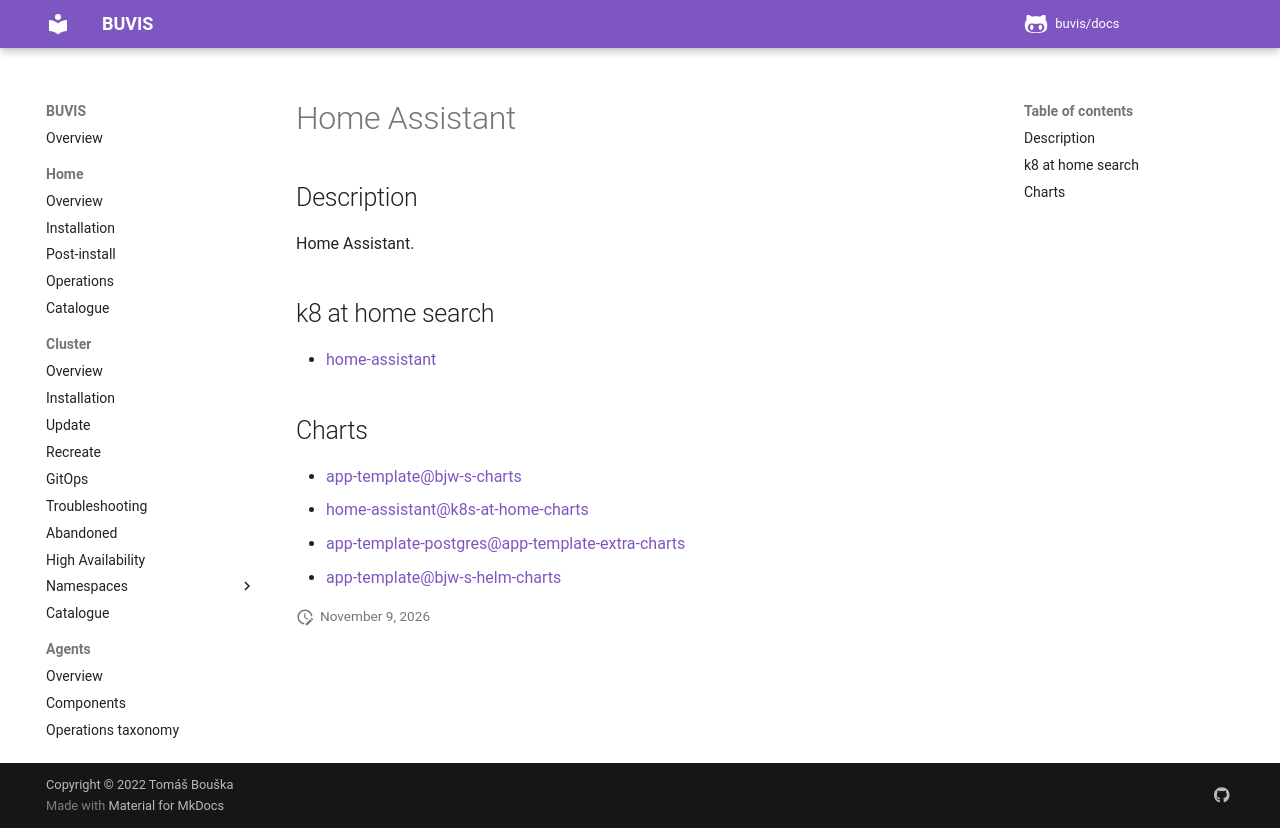

repository: buvis/docs · page: cluster/catalogue/home-assistant/index.html · generator: mkdocs

# Home Assistant

## Description

Home Assistant.

## k8 at home search

- [home-assistant](https://nanne.dev/k8s-at-home-search/#/home-assistant)

## Charts

- [app-template@bjw-s-charts](https://bjw-s.github.io/helm-charts/)
- [home-assistant@k8s-at-home-charts](https://k8s-at-home.com/charts/)
- [app-template-postgres@app-template-extra-charts](https://lkmgr.github.io/charts/)
- [app-template@bjw-s-helm-charts](http://bjw-s.github.io/helm-charts/)
